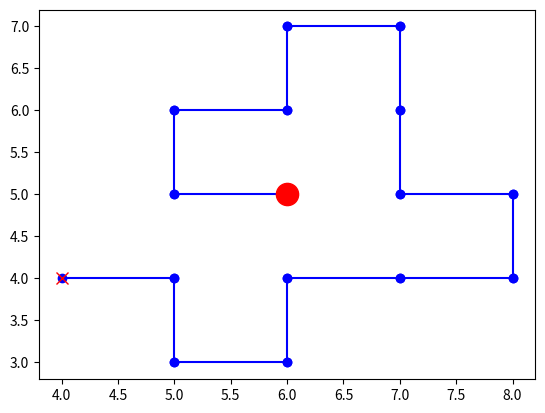

Recreate this plot in Python.
# importa las librerias necesarias
import matplotlib.pyplot as plt
import numpy as np
import random as r
import math as m

# crea la matriz de 9x9 llena de ceros
dots = np.zeros((9,9))
# setea el centro de la matriz
posx = 4 # variable q controla el eje x
posy = 4 # variable q controla el eje y
dots[posy, posx] = 1 # define el centro
final = False # controla si el proceso se ha finalizado o no

def aleatorio():
    # funcion que genera un numero aleatorio entre 0 y 4
    return m.floor(r.random()*5)

def vecinos(x, y):
    # funcion que dependiendo el punto donde se encuentre, revisa si existe
    # espacios disponibles (0) para poder generar otro nuevo movimiento
    retorno = False
    contador = 0

    # para el ejey verifica que el valor este entre 0 y 8
    # y verifica si existe posicion disponible (0)
    if ((y>=0) and (y<=8)):
        if (y!=0) and (y!=8):
            if (dots[(y-1), x]==0):
                contador += 1        
            elif (dots[(y+1), x]==0):
                contador += 1
        elif (y==0):
            if (dots[(y+1), x]==0):
                contador += 1
        elif (y==8):
            if (dots[(y-1), x]==0):
                contador += 1

    # para el ejex verifica que el valor este entre 0 y 8
    # y verifica si existe posicion disponible (0)
    if ((x>=0) and (x<=8)):
        if (x!=0) and (x!=8):
            if (dots[y, (x-1)]==0):
                contador += 1        
            elif (dots[y, ( x+1)]==0):
                contador += 1
        elif (x==0):
            if (dots[y, (x+1)]==0):
                contador += 1
        elif (x==8):
            if (dots[y, (x-1)]==0):
                contador += 1
        
    if (contador>=1): # si existe, por lo menos 1 sitio disponible (0), retorna Verdadero
        retorno = True
    
    return retorno

while (not final):
    # funcion principal que se ejecuta gasta que la variable Final sea Verdadera, es decir, ya no existen mas movimientos posibles
    mov = aleatorio() # obtiene el valor aleatorio    
        
    if (mov!=0): # valida que el valor obtenido sea diferente de cero
        tempx = posx # crea una posicion temporal de donde posiblemente iria el proximo movimiento en x
        tempy = posy # crea una posicion temporal de donde posiblemente iria el proximo movimiento en y

        if (mov==1): # movimiento arriba
            tempy -=1              
        elif (mov==2): # movimiento abajo            
            tempy +=1            
        elif (mov==3): # movimiento izquierda            
            tempx -=1            
        elif (mov==4): # movimiento derecha            
            tempx +=1            

        # verifica que no se haya sobrepasado de los limites de la matriz
        if (((tempx>=0) and (tempx<=8))  and  ((tempy>=0) and (tempy<=8))):
            if (dots[tempy, tempx]==0): # si la posicion nueva tiene valor (0) es decir esta disponible
                # grafica el movimiento realizado
                plotx = [posx, tempx]
                ploty = [posy, tempy]
                plt.plot(plotx, ploty, marker='o', linestyle="-", color='b')                

                # guarda la nueva posicion y setea el valor como ocupado (1)
                posx = tempx
                posy = tempy
                dots[posy, posx] = 1                
            else: # si el nuevo movimiento esta como ocupado (1)
                # verifica si existe mas movimientos posibles en la posicion nueva
                if (not vecinos(posx, posy)): # si no es asi (False), da por terminado el proceso ya que no existe posibles movimientos
                    final = True            
        #print dots

# grafica las posicion inicial (centro [4,4])
plt.plot(posx, posy, marker='o', linestyle="", color='r', markersize=16)
# grafica las posicion final obtenida
plt.plot(4, 4, marker='x', linestyle="", color='r', markersize=8)
# muestra el grafico
plt.show()